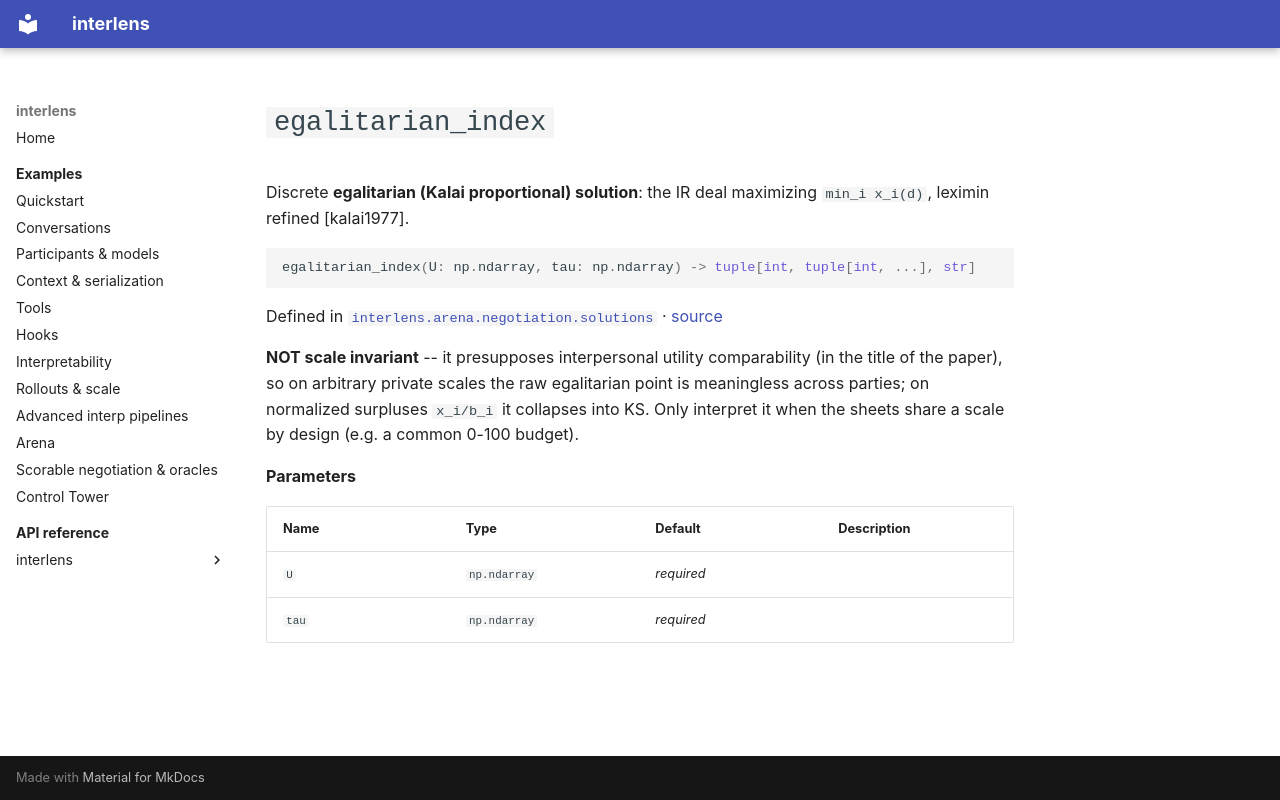

repository: Sid-MB/interlens · page: reference/interlens/arena/negotiation/solutions/egalitarian_index/index.html · generator: mkdocs

# `egalitarian_index`

Discrete **egalitarian (Kalai proportional) solution**: the IR deal maximizing `min_i x_i(d)`, leximin refined [kalai1977].

```python
egalitarian_index(U: np.ndarray, tau: np.ndarray) -> tuple[int, tuple[int, ...], str]
```

Defined in [`interlens.arena.negotiation.solutions`](index.md) · [source](https://github.com/Sid-MB/interlens/blob/main/src/interlens/arena/negotiation/solutions.py#L242-L254)

**NOT scale invariant** -- it presupposes interpersonal utility comparability (in the
title of the paper), so on arbitrary private scales the raw egalitarian point is meaningless across parties;
on normalized surpluses `x_i/b_i` it collapses into KS. Only interpret it when the sheets share a scale by
design (e.g. a common 0-100 budget).

**Parameters**

| Name | Type | Default | Description |
|---|---|---|---|
| `U` | `np.ndarray` | *required* |  |
| `tau` | `np.ndarray` | *required* |  |
